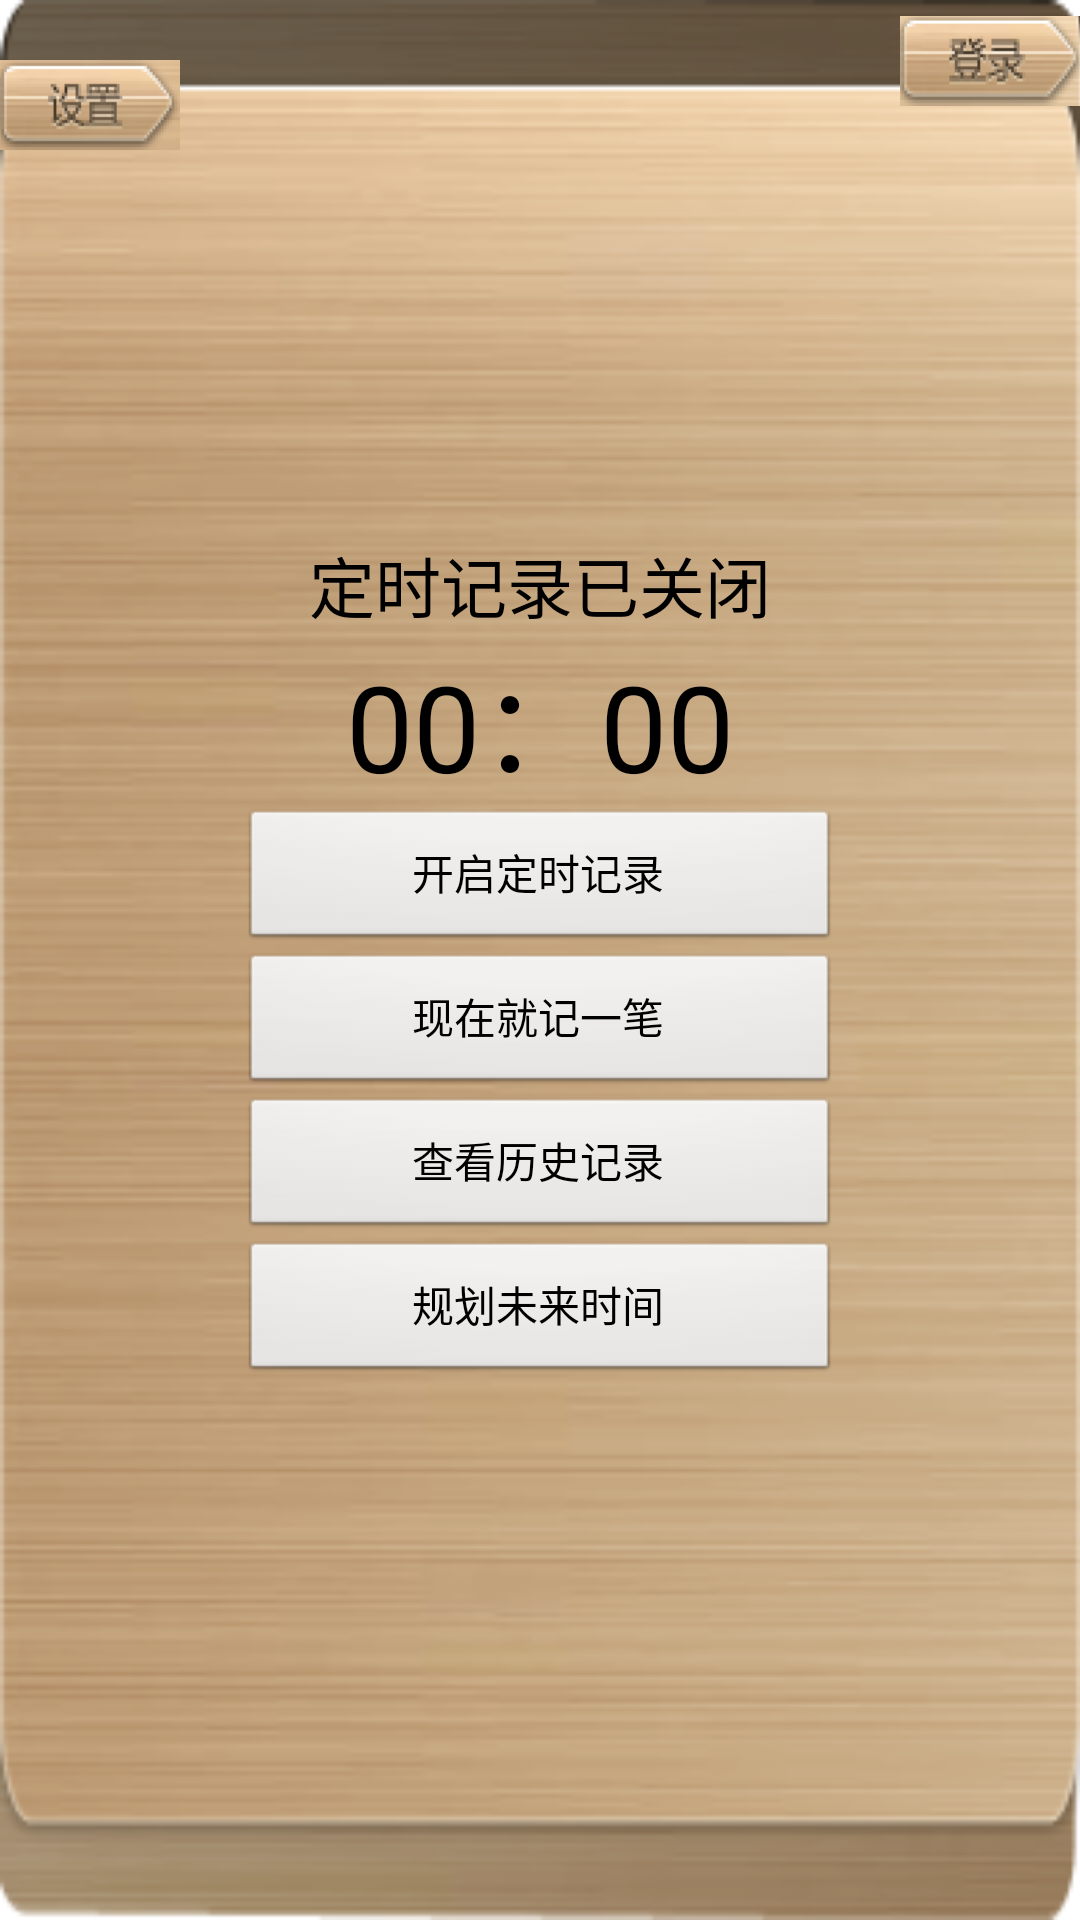

The Android layout XML behind this screen, and the referenced resources:
<!-- AndroidManifest.xml: application theme AppTheme -->
<!-- res/layout/activity_current.xml -->
<?xml version="1.0" encoding="utf-8"?>

<RelativeLayout xmlns:android="http://schemas.android.com/apk/res/android"
    android:id="@+id/act_current_btn_back"
    android:layout_width="match_parent"
    android:layout_height="match_parent"
    android:background="@drawable/current_bg"
    android:orientation="vertical" >

    <LinearLayout
        android:id="@+id/linearLayout1"
        android:layout_width="match_parent"
        android:layout_height="wrap_content"
        android:layout_centerInParent="true"
        android:layout_marginLeft="20dp"
        android:layout_marginRight="20dp"
        android:gravity="center_horizontal"
        android:orientation="vertical" >

        <LinearLayout
            android:layout_width="wrap_content"
            android:layout_height="wrap_content"
            android:gravity="center_horizontal"
            android:orientation="vertical" >

            <TextView
                android:id="@+id/act_curr_txtvw_logState"
                android:layout_width="wrap_content"
                android:layout_height="wrap_content"
                android:text="@string/act_current_txtvw_logStopped"
                android:textAppearance="?android:attr/textAppearanceLarge" />

            <TextView
                android:id="@+id/act_curr_txtvw_logNextTime"
                android:layout_width="wrap_content"
                android:layout_height="wrap_content"
                android:text="@string/act_current_txtvw_nextLogTime"
                android:textAppearance="?android:attr/textAppearanceLarge"
                android:textSize="40sp" />

            <Button
                android:id="@+id/act_curr_btn_logSwitch"
                style="android:buttonStyle"
                android:layout_width="200dp"
                android:layout_height="wrap_content"
                android:text="@string/act_current_btn_logStart" />

        </LinearLayout>

        <Button
            android:id="@+id/act_current_btn_Rcd"
            android:layout_width="200dp"
            android:layout_height="wrap_content"
            android:text="@string/act_current_btn_iWantToRcd" />

        <Button
            android:id="@+id/act_curr_btn_history"
            android:layout_width="200dp"
            android:layout_height="wrap_content"
            android:text="@string/act_current_btn_history" />

        <Button
            android:id="@+id/act_curr_btn_future"
            android:layout_width="200dp"
            android:layout_height="wrap_content"
            android:text="@string/act_current_btn_future" />

    </LinearLayout>

    <Button
        android:id="@+id/act_curr_btn_settings"
        android:layout_width="60dp"
        android:layout_height="30dp"
        android:layout_alignParentLeft="true"
        android:layout_alignParentTop="true"
        android:layout_marginTop="20dp"
        android:background="@drawable/main_setting" />

    <Button
        android:id="@+id/act_curr_btn_login"
        android:layout_width="60dp"
        android:layout_height="30dp"
        android:layout_alignBaseline="@+id/act_curr_btn_settings"
        android:layout_alignBottom="@+id/act_curr_btn_settings"
        android:layout_alignParentRight="true"
        android:background="@drawable/main_login" />

</RelativeLayout>
<!-- resources referenced by this layout -->
<resources>
  <!-- drawable current_bg: png bitmap (drawable, 45917 bytes) -->
  <!-- drawable main_login: png bitmap (drawable, 3457 bytes) -->
  <!-- drawable main_setting: png bitmap (drawable, 3552 bytes) -->
  <string name="act_current_btn_future">规划未来时间</string>
  <string name="act_current_btn_history">查看历史记录</string>
  <string name="act_current_btn_iWantToRcd">现在就记一笔</string>
  <string name="act_current_btn_logStart">开启定时记录</string>
  <string name="act_current_txtvw_logStopped">定时记录已关闭</string>
  <string name="act_current_txtvw_nextLogTime">00：00</string>
  <style name="AppTheme" parent="android:Theme.Light" />
</resources>
